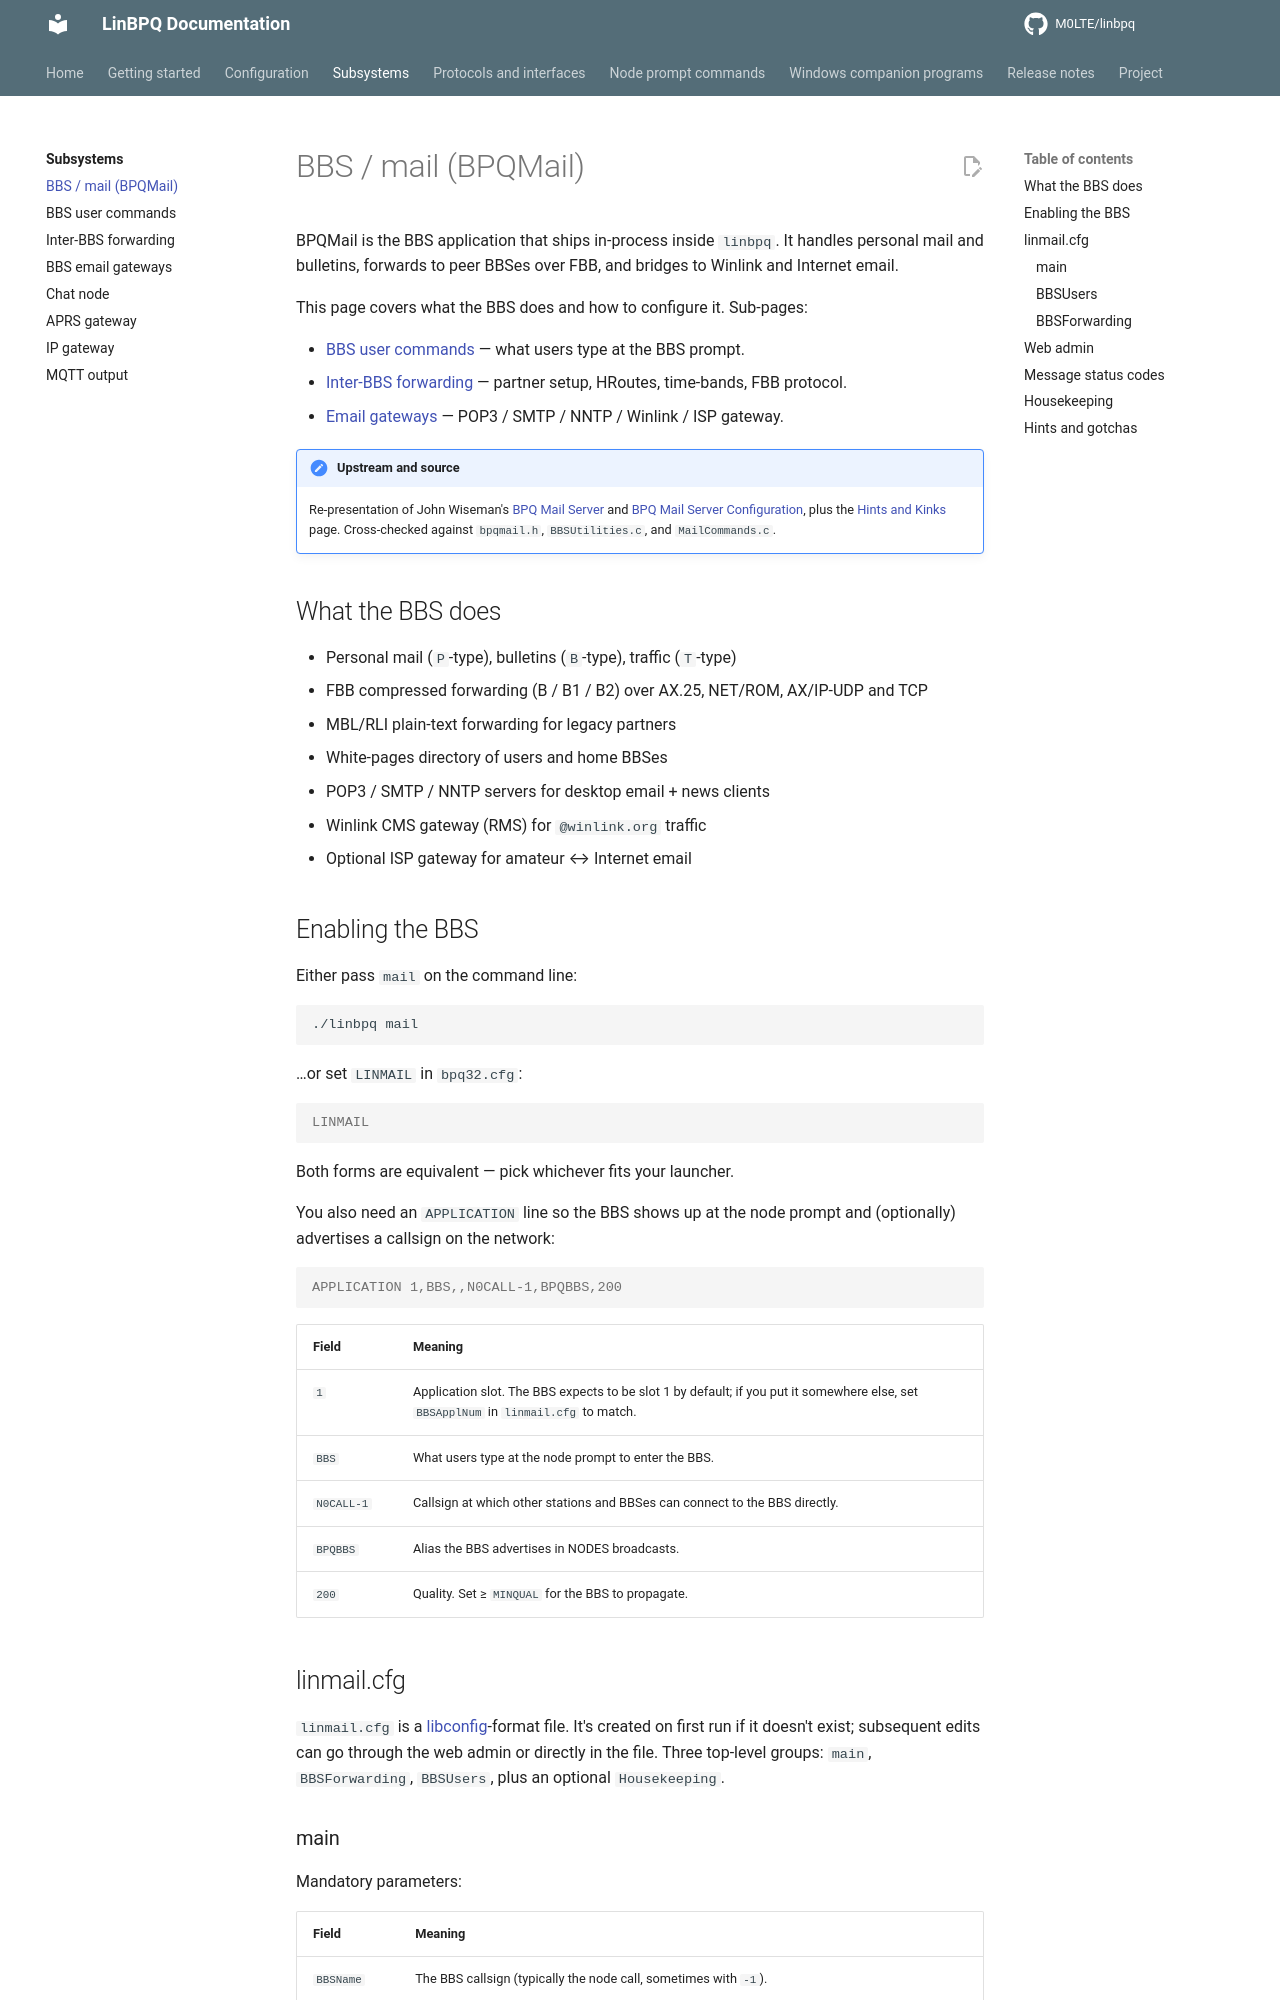

repository: M0LTE/linbpq · page: 6.0.25.28-patched.1/subsystems/bbsmail/index.html · generator: mkdocs

# BBS / mail (BPQMail)

BPQMail is the BBS application that ships in-process inside
`linbpq`.  It handles personal mail and bulletins, forwards to
peer BBSes over FBB, and bridges to Winlink and Internet email.

This page covers what the BBS does and how to configure it.
Sub-pages:

- [BBS user commands](bbs-user-commands.md) — what users type
  at the BBS prompt.
- [Inter-BBS forwarding](bbs-forwarding.md) — partner setup,
  HRoutes, time-bands, FBB protocol.
- [Email gateways](bbs-email.md) — POP3 / SMTP / NNTP /
  Winlink / ISP gateway.

!!! note "Upstream and source"
    Re-presentation of John Wiseman's
    [BPQ Mail Server][upstream] and
    [BPQ Mail Server Configuration][upstream-cfg], plus the
    [Hints and Kinks][hk] page.  Cross-checked against
    `bpqmail.h`, `BBSUtilities.c`, and `MailCommands.c`.

[upstream]: https://www.cantab.net/users/john.wiseman/Documents/MailServer.html
[upstream-cfg]: https://www.cantab.net/users/john.wiseman/Documents/MailServerConfiguration.html
[hk]: https://www.cantab.net/users/john.wiseman/Documents/HintsandKinks.html

## What the BBS does

- Personal mail (`P`-type), bulletins (`B`-type), traffic (`T`-type)
- FBB compressed forwarding (B / B1 / B2) over AX.25, NET/ROM,
  AX/IP-UDP and TCP
- MBL/RLI plain-text forwarding for legacy partners
- White-pages directory of users and home BBSes
- POP3 / SMTP / NNTP servers for desktop email + news clients
- Winlink CMS gateway (RMS) for `@winlink.org` traffic
- Optional ISP gateway for amateur ↔ Internet email

## Enabling the BBS

Either pass `mail` on the command line:

```bash
./linbpq mail
```

…or set `LINMAIL` in `bpq32.cfg`:

```ini
LINMAIL
```

Both forms are equivalent — pick whichever fits your launcher.

You also need an `APPLICATION` line so the BBS shows up at the
node prompt and (optionally) advertises a callsign on the
network:

```ini
APPLICATION 1,BBS,,N0CALL-1,BPQBBS,200
```

| Field | Meaning |
|---|---|
| `1` | Application slot.  The BBS expects to be slot 1 by default; if you put it somewhere else, set `BBSApplNum` in `linmail.cfg` to match. |
| `BBS` | What users type at the node prompt to enter the BBS. |
| `N0CALL-1` | Callsign at which other stations and BBSes can connect to the BBS directly. |
| `BPQBBS` | Alias the BBS advertises in NODES broadcasts. |
| `200` | Quality.  Set ≥ `MINQUAL` for the BBS to propagate. |
